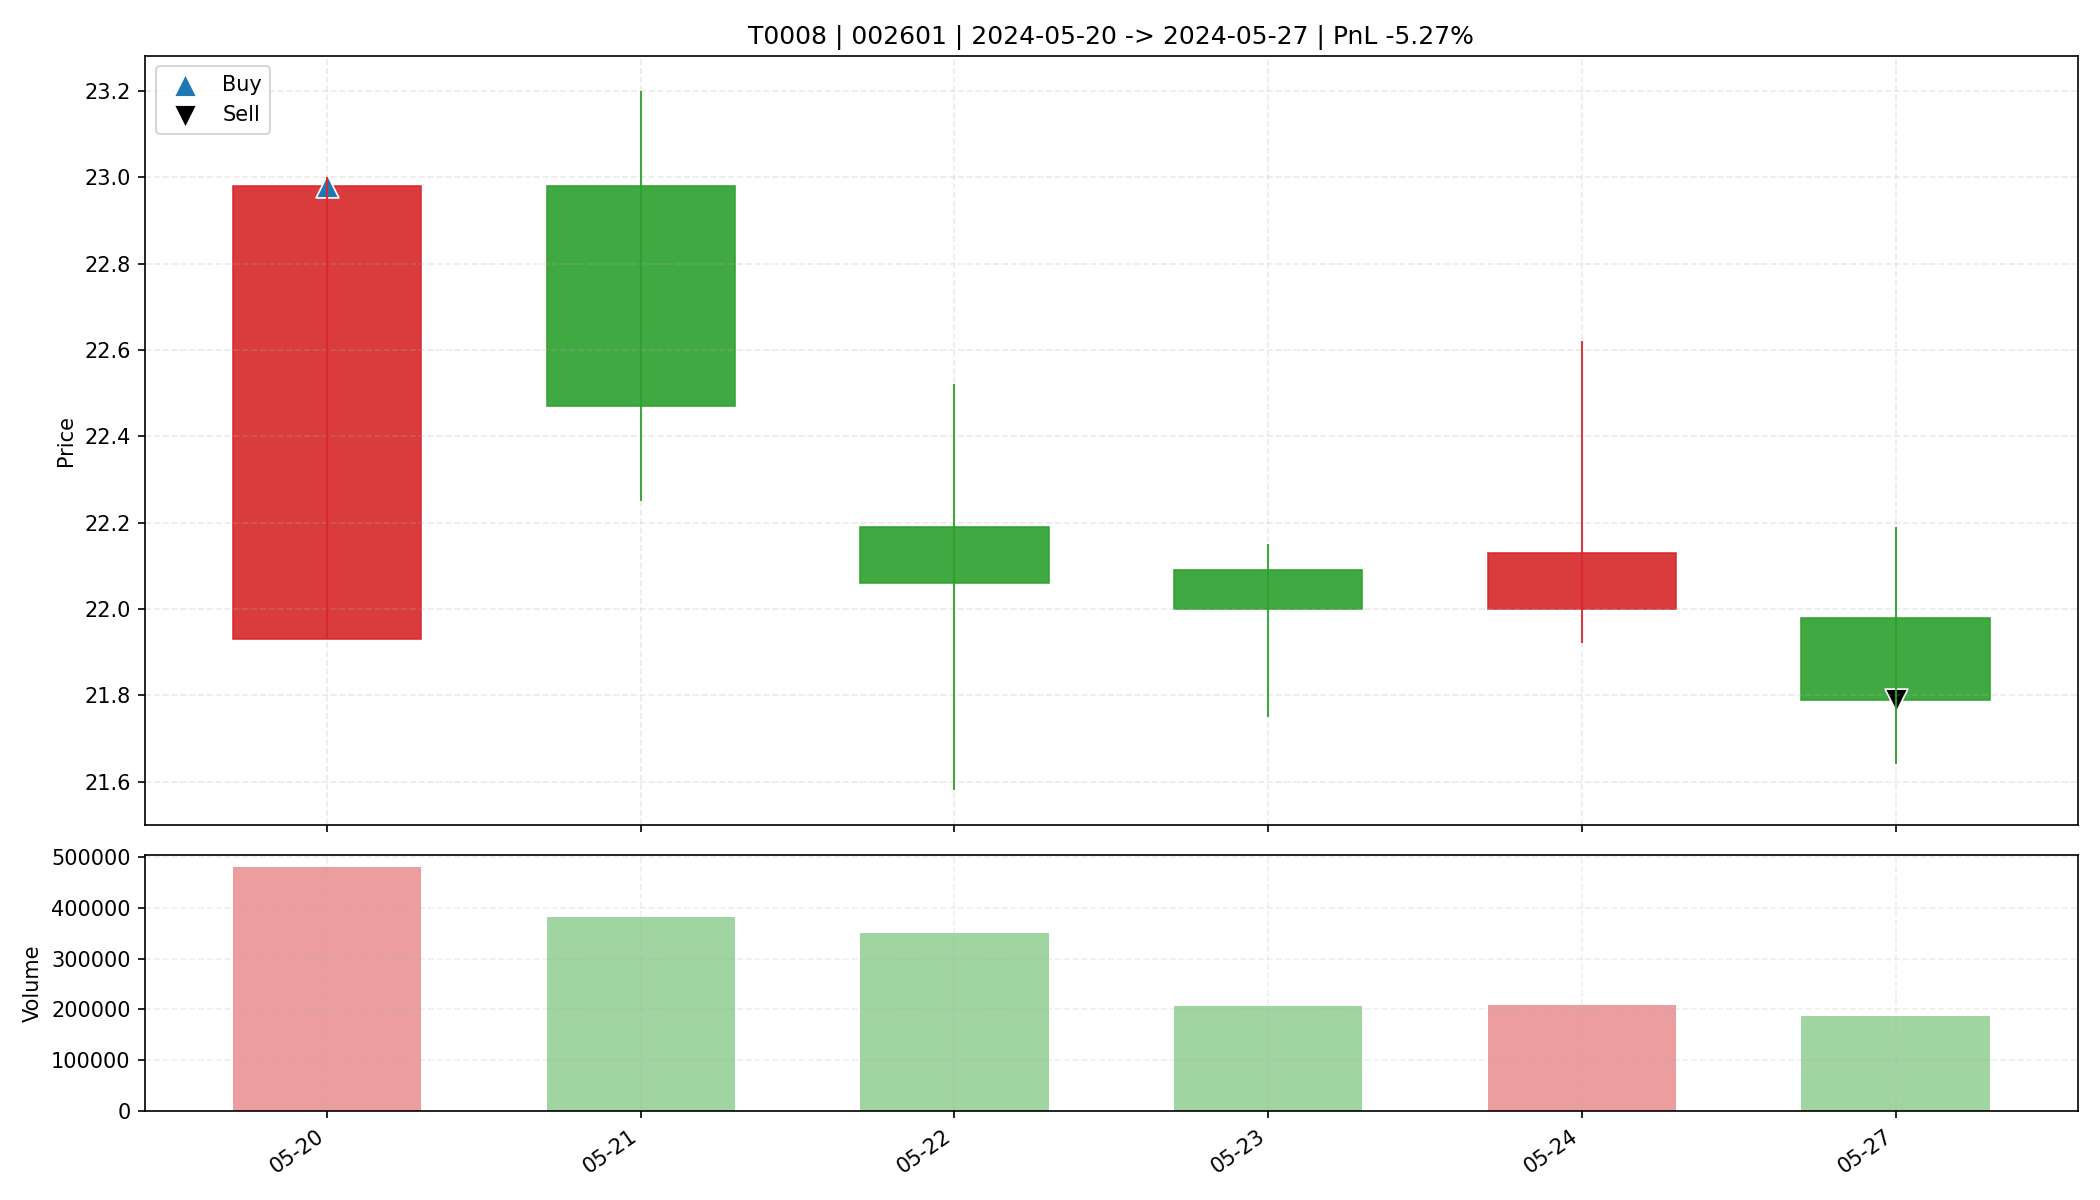

Values plotted in this chart, from the file beside it:
date, open, high, low, close, amount, volume, trade_id, code, buy_date, sell_date, buy_price, sell_price, matched_shares, buy_reason, sell_reason, sell_profit_pct, sell_hold_days, is_buy_day, is_sell_day, holding_day_index
2024-05-20, 21.93, 23.0, 21.93, 22.98, 1088051840, 479524, T0008, 002601, 2024-05-20, 2024-05-27, 22.98, 21.79, 1300, 前10日振幅8.0%, 阳线涨幅4.8%, 突破均线, 放量1.8倍(温和+爆发…, 收盘跌破防守线(21.930), -5.273, 5.0, True, False, 0
2024-05-21, 22.98, 23.2, 22.25, 22.47, 868070464, 382019, T0008, 002601, 2024-05-20, 2024-05-27, 22.98, 21.79, 1300, 前10日振幅8.0%, 阳线涨幅4.8%, 突破均线, 放量1.8倍(温和+爆发…, 收盘跌破防守线(21.930), -5.273, 5.0, False, False, 1
2024-05-22, 22.19, 22.52, 21.58, 22.06, 775741120, 350906, T0008, 002601, 2024-05-20, 2024-05-27, 22.98, 21.79, 1300, 前10日振幅8.0%, 阳线涨幅4.8%, 突破均线, 放量1.8倍(温和+爆发…, 收盘跌破防守线(21.930), -5.273, 5.0, False, False, 2
2024-05-23, 22.09, 22.15, 21.75, 22.0, 454138112, 207214, T0008, 002601, 2024-05-20, 2024-05-27, 22.98, 21.79, 1300, 前10日振幅8.0%, 阳线涨幅4.8%, 突破均线, 放量1.8倍(温和+爆发…, 收盘跌破防守线(21.930), -5.273, 5.0, False, False, 3
2024-05-24, 22.0, 22.62, 21.92, 22.13, 463736448, 207813, T0008, 002601, 2024-05-20, 2024-05-27, 22.98, 21.79, 1300, 前10日振幅8.0%, 阳线涨幅4.8%, 突破均线, 放量1.8倍(温和+爆发…, 收盘跌破防守线(21.930), -5.273, 5.0, False, False, 4
2024-05-27, 21.98, 22.19, 21.64, 21.79, 408987872, 187351, T0008, 002601, 2024-05-20, 2024-05-27, 22.98, 21.79, 1300, 前10日振幅8.0%, 阳线涨幅4.8%, 突破均线, 放量1.8倍(温和+爆发…, 收盘跌破防守线(21.930), -5.273, 5.0, False, True, 5
